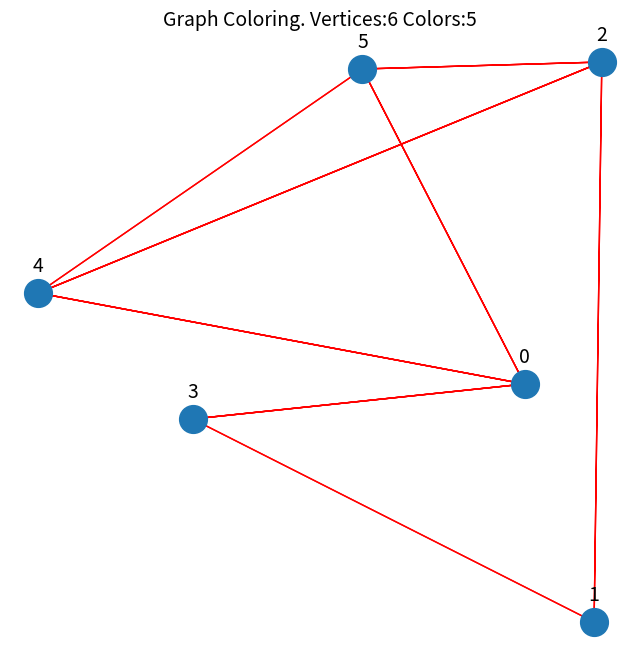
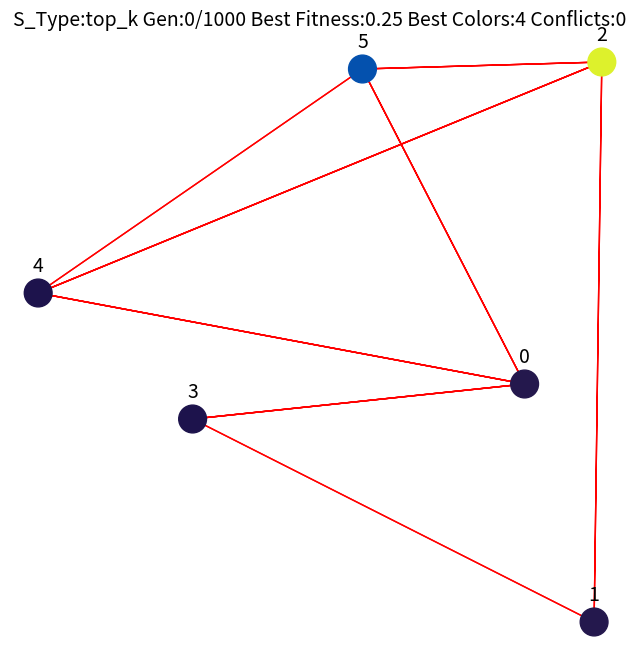
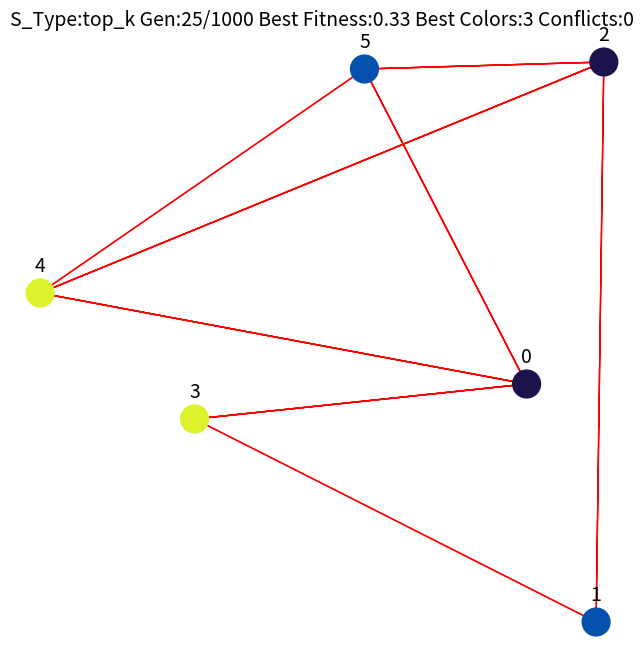
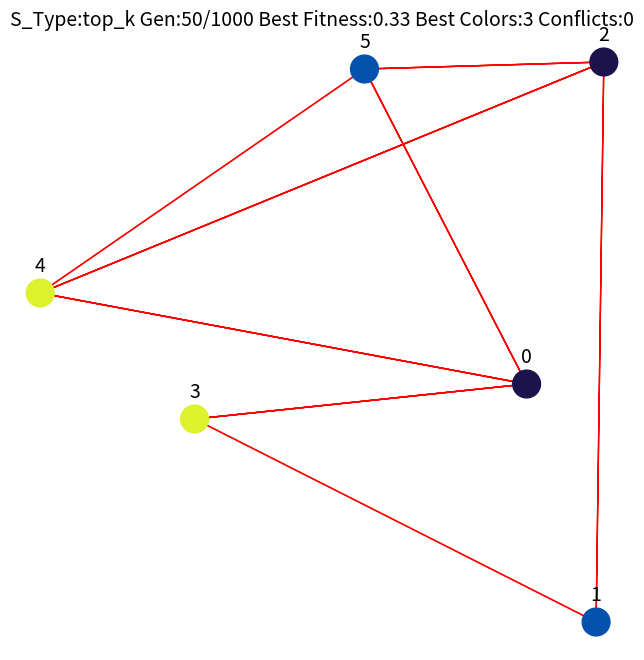
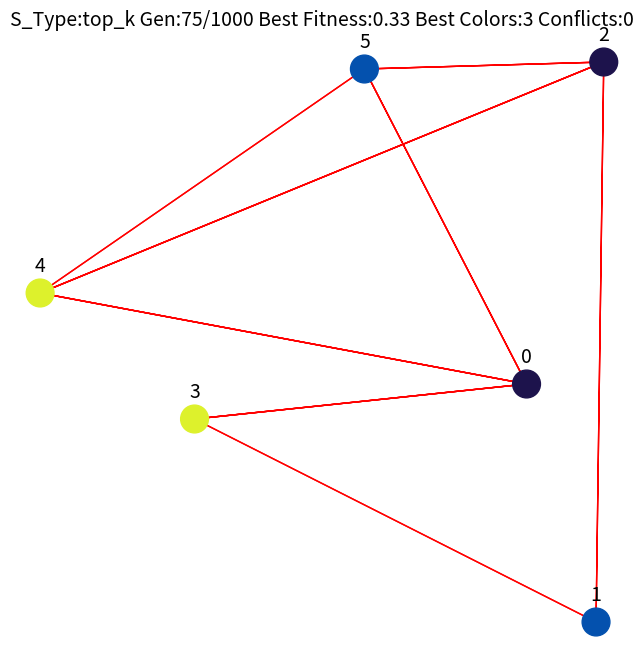
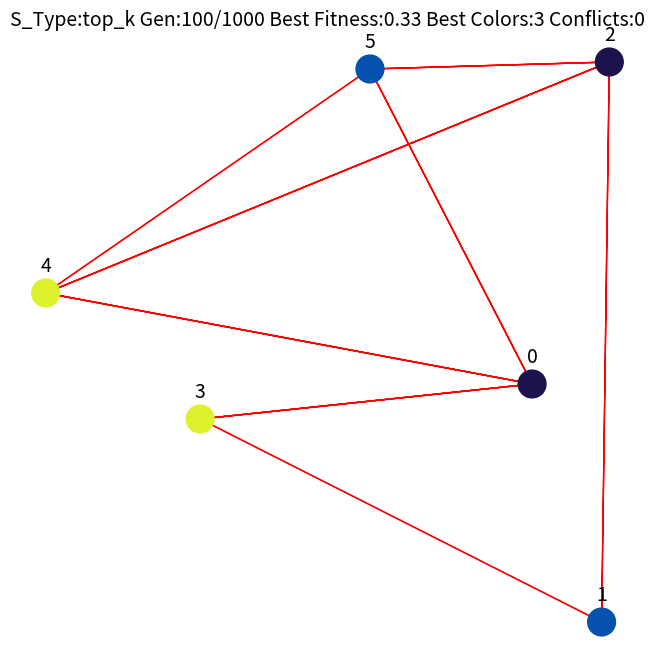
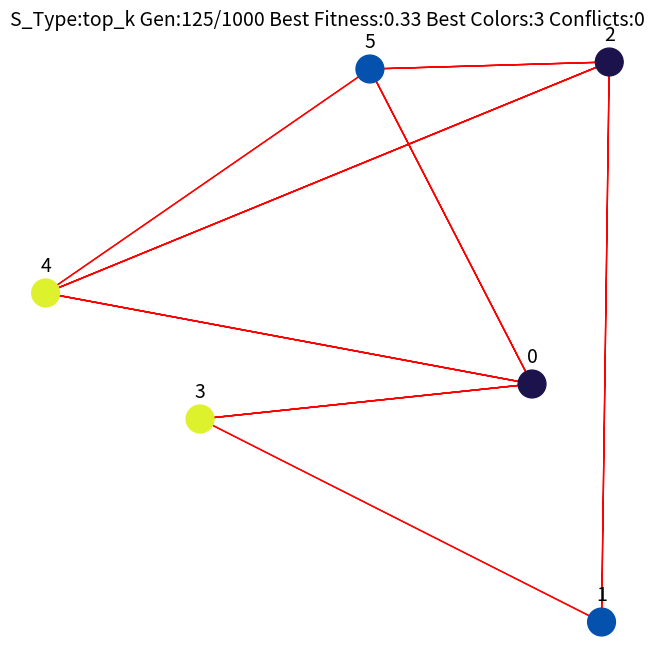
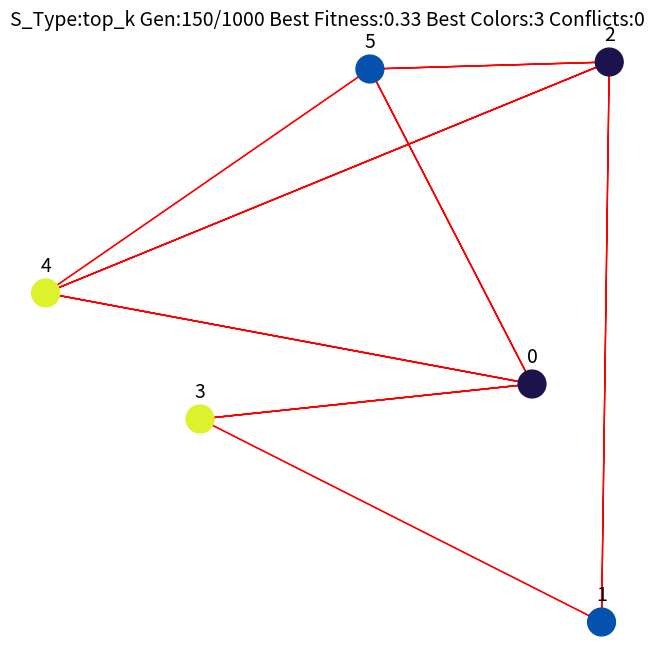
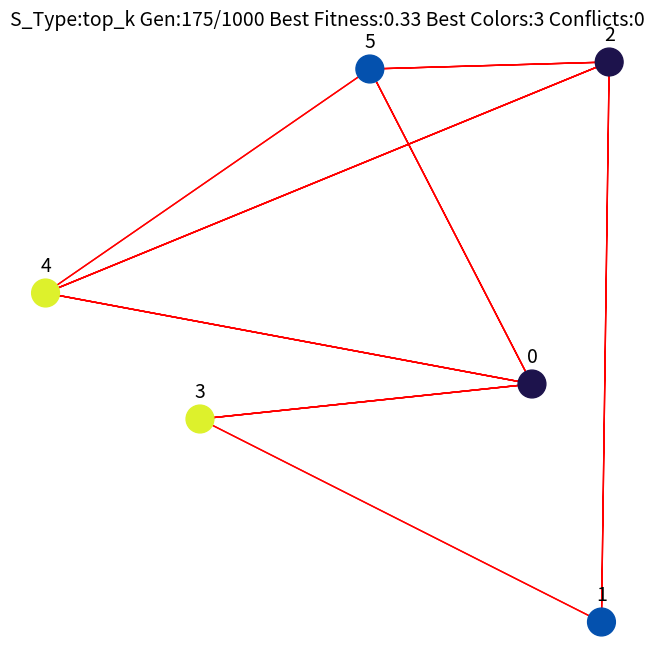
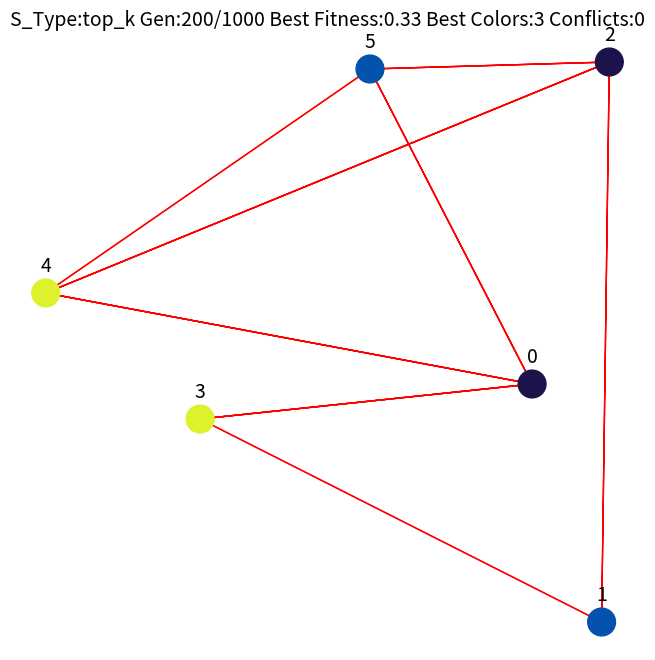
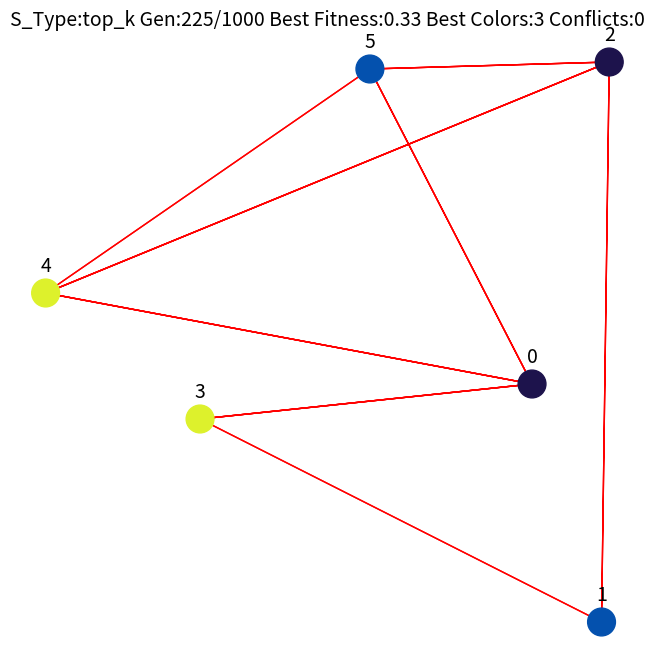
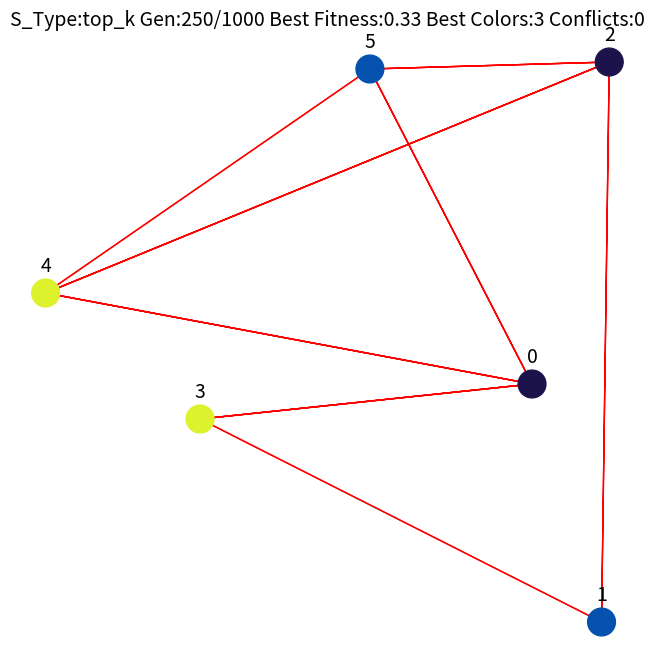
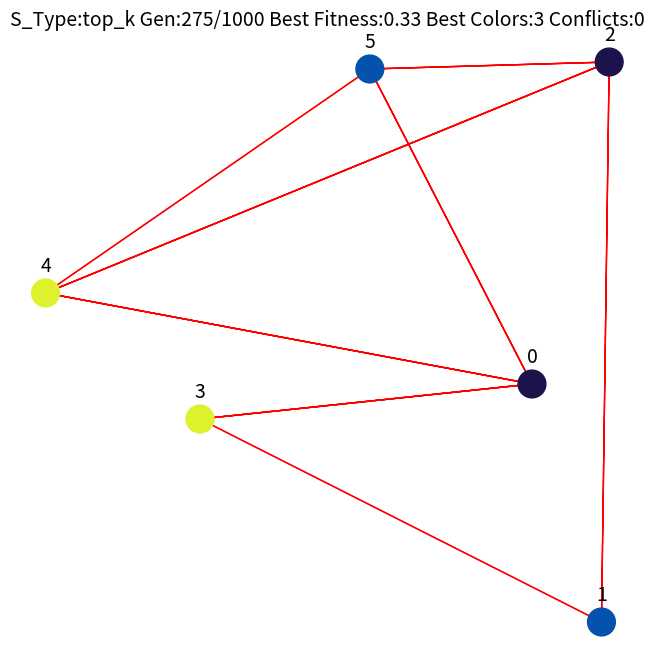
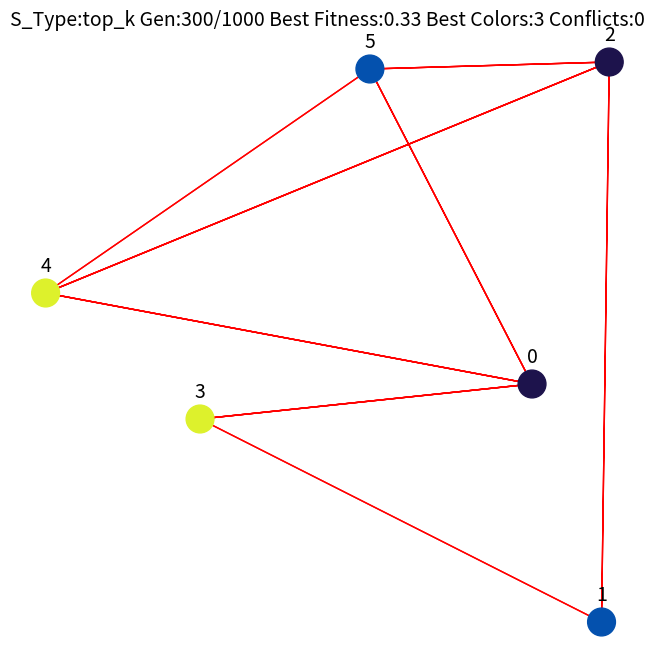
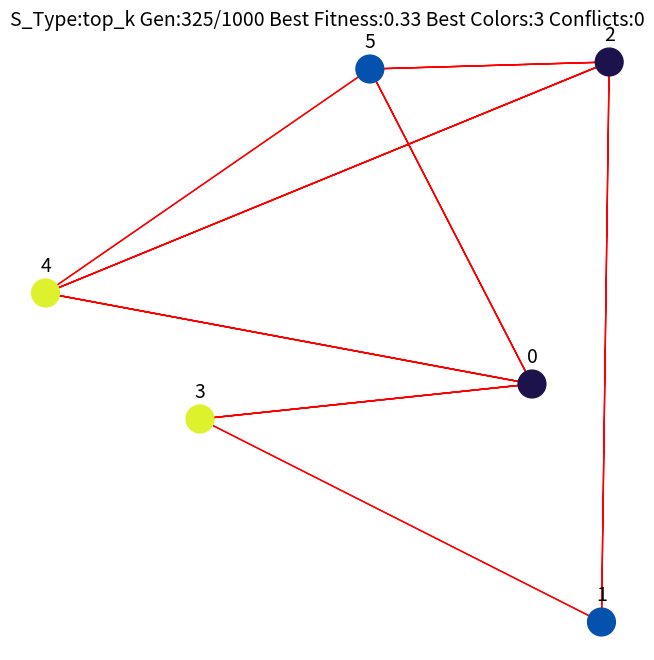
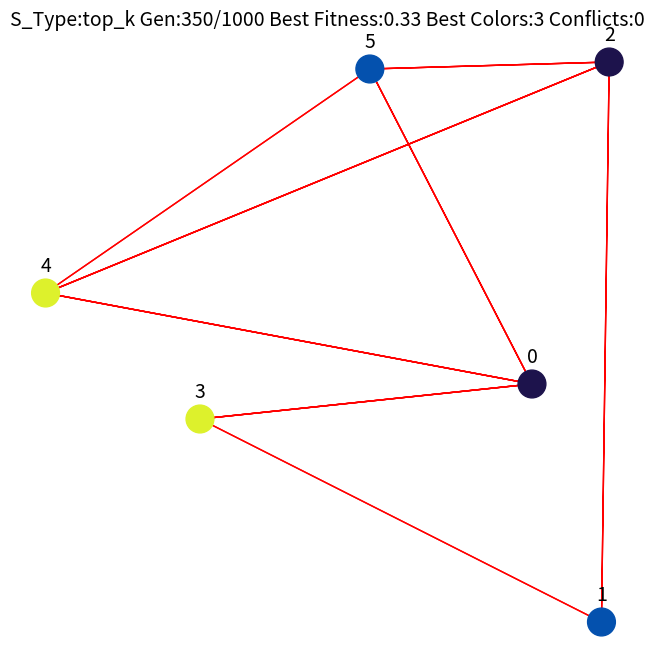

Python code for these plots, in order:
import random
import matplotlib.pyplot as plt
import os

# Script version: Creating Graph from graph representation + random vertices pos

# Problem global variables
GENERATIONS = 1000
POPULATION = 50
MUTATION_PROB = 0.01
ELITISM = 10
TOP_K_SELECTION = POPULATION // 4
TOURNAMENT_SIZE = POPULATION // 10

# Create 50 random colors for the vertices
COLORS = [(random.random(), random.random(), random.random()) for _ in range(50)]


def draw_graph(graph, show=False, save_path=None):
    """Plot the graph"""
    plt.figure(figsize=(8, 8))

    # Extract and plot coordinates
    vertices_pos = graph.vertices_pos
    x_coords, y_coords = zip(*vertices_pos)
    plt.scatter(x_coords, y_coords, s=400, zorder=1)

    # Plot edges
    for vertex, neighbors in graph.graph_dict.items():
        positions = []
        vertex_pos = vertices_pos[vertex]

        # To and fro
        for neighbor in neighbors:
            neighbor_pos = vertices_pos[neighbor]
            positions.append(vertex_pos)
            positions.append(neighbor_pos)

        x_coords, y_coords = zip(*positions)
        plt.plot(x_coords, y_coords, color='red', linewidth=1, zorder=0)
        plt.annotate(str(vertex), (vertex_pos[0], vertex_pos[1]), fontsize=14,
                     textcoords="offset points", xytext=(0, 15), ha='center')

    plt.title(f'Graph Coloring. Vertices:{graph.vertices} '
              f'Colors:{graph.available_colors}', fontsize=14)
    plt.axis('off')

    # If save_path is provided
    if save_path:
        plt.savefig(save_path)

    if show:
        plt.show()


def draw_graph_interactive(graph, chromosome, title, save_path=None):
    """Interactively plots the graph evolution process"""
    # Turn on interactive mode
    if not plt.isinteractive():
        plt.ion()

    # Always draw on a single figure, fig 1
    plt.figure(1, figsize=(8, 8))
    plt.clf()  # Clear figure

    # Extract and plot vertices
    vertices_pos = graph.vertices_pos
    x_coords, y_coords = zip(*vertices_pos)
    colors = [COLORS[i] for i in chromosome]
    plt.scatter(x_coords, y_coords, c=colors, s=400, zorder=1)

    # Plot edges
    for vertex, neighbors in graph.graph_dict.items():
        positions = []
        vertex_pos = vertices_pos[vertex]

        for neighbor in neighbors:
            neighbor_pos = vertices_pos[neighbor]
            positions.append(vertex_pos)
            positions.append(neighbor_pos)

        x_coords, y_coords = zip(*positions)
        plt.plot(x_coords, y_coords, color='red', linewidth=1, zorder=0)
        plt.annotate(str(vertex), (vertex_pos[0], vertex_pos[1]), fontsize=14,
                     textcoords="offset points", xytext=(0, 15), ha='center')

    plt.title(title, fontsize=14)
    plt.axis('off')
    plt.pause(0.01)  # update plot

    if save_path:
        plt.savefig(save_path)


def turn_off_interactive():
    # Turn off interactive mode and
    # redraw last plot
    plt.ioff()
    plt.show()


class Graph:
    """Class to represent graph"""
    def __init__(self, graph_dict, available_colors):
        self.available_colors = available_colors
        self.graph_dict = graph_dict
        self.vertices = len(self.graph_dict)

        # Random vertices pos
        self.vertices_pos = [(random.randrange(100), random.randrange(100))
                             for _ in range(self.vertices)]


class Genome:
    def __init__(self, chromosome):
        self.chromosome = chromosome
        self.colors = 0
        self.conflicts = 0

    def get_fitness(self, graph):
        """Calculate fitness"""
        conflicts = 0
        for node, neighbors in graph.graph_dict.items():
            node_color = self.chromosome[node]
            neighbors_colors = [self.chromosome[i] for i in neighbors if i != node]

            if node_color in neighbors_colors:
                conflicts += 1

        unique_colors = []
        for color in self.chromosome:
            if color not in unique_colors:
                unique_colors.append(color)

        self.colors = len(unique_colors)
        self.conflicts = conflicts
        return -conflicts + 1 / len(unique_colors)

    def mutate(self, prob, allele):
        for i in range(len(self.chromosome)):
            if random.random() < prob:
                self.chromosome[i] = random.choice(allele)

    @classmethod
    def crossover(cls, parent1, parent2):
        """Single-point crossover"""
        point = random.randrange(len(parent1.chromosome))

        chromosome1 = parent1.chromosome[:point] + parent2.chromosome[point:]
        chromosome2 = parent2.chromosome[:point] + parent1.chromosome[point:]

        offspring1 = Genome(chromosome1)
        offspring2 = Genome(chromosome2)

        return offspring1, offspring2

    def __repr__(self):
        """String representation of genome"""
        return f'Conflicts:{self.conflicts} Colors:{self.colors} {self.chromosome}'


class Population:
    def __init__(self, size, graph):
        self.size = size
        self.graph = graph
        self.genomes = []

        self._initialize()

    def _initialize(self):
        """Initialize the population"""
        for i in range(self.size):
            chromosome = [random.randrange(self.graph.available_colors)
                          for x in range(self.graph.vertices)]
            self.genomes.append(Genome(chromosome))

    def _sort_members(self):
        """Sort members in descending order"""
        key = lambda x: x.get_fitness(self.graph)
        members = sorted(self.genomes, key=key, reverse=True)

        return members

    def _top_k_selection(self, n, k):
        """Select n parents from the top k genomes"""
        genomes = self._sort_members()
        top_k = genomes[:k]
        parents = random.choices(top_k, k=n)

        return parents

    def _roulette_selection(self, n):
        genomes_fitness = [m.get_fitness(self.graph) for m in self.genomes]
        fitness_sum = sum(genomes_fitness)
        probabilities = [x / fitness_sum for x in genomes_fitness]
        parents = random.choices(self.genomes, weights=probabilities, k=n)

        return parents

    def _rank_selection(self, n):
        genomes = self._sort_members()  # Descending
        genomes = reversed(genomes)  # Ascending
        genomes = list(genomes)

        size = len(genomes)
        ranks_sum = int((size + 1) * (size / 2))  # using Gauss summation
        probabilities = [x / ranks_sum for x in range(1, size + 1)]
        parents = random.choices(genomes, weights=probabilities, k=n)

        return parents

    def _tournament_selection(self, n, t_size):
        parents = []

        def tournament(participants):
            """Perform tournament and return winner"""
            winner = (participants[0], participants[0].get_fitness(self.graph))

            for p in participants[1:]:
                p_fitness = p.get_fitness(self.graph)
                if p_fitness > winner[1]:
                    winner = (p, p_fitness)

            return winner[0]

        while len(parents) < n:
            participants = random.sample(self.genomes, k=t_size)
            winner = tournament(participants)
            parents.append(winner)

        return parents

    def _select_parents(self, n, s_type):
        """Perform a specific selection operation"""
        if s_type == 'top_k':
            return self._top_k_selection(n, k=TOP_K_SELECTION)
        elif s_type == 'roulette':
            return self._roulette_selection(n)
        elif s_type == 'rank':
            return self._rank_selection(n)
        elif s_type == 'tournament':
            return self._tournament_selection(n, t_size=TOURNAMENT_SIZE)
        else:
            raise Exception('Invalid selection type')

    def generate_next_generation(self, s_type):
        """Perform the evolution process"""
        next_gen_genomes = []

        # Selection
        n_parents = POPULATION - ELITISM
        parents = self._select_parents(n=n_parents, s_type=s_type)

        # Crossover and mutation
        for i in range(0, n_parents, 2):
            parent1 = parents[i]
            parent2 = parents[i + 1]
            child1, child2 = Genome.crossover(parent1, parent2)
            child1.mutate(MUTATION_PROB, range(self.graph.available_colors))
            child2.mutate(MUTATION_PROB, range(self.graph.available_colors))
            next_gen_genomes.append(child1)
            next_gen_genomes.append(child2)

        # Elitism
        sorted_members = self._sort_members()
        next_gen_genomes.extend(sorted_members[:ELITISM])

        self.genomes = next_gen_genomes

        return sorted_members[0]


if __name__ == '__main__':
    # Seeding for reproducibility
    random.seed(30)

    # Project path
    project_name = 'graph_coloring_1'
    os.makedirs(project_name, exist_ok=True)

    # Graph representation
    graph_dict = {
        0: [3, 4, 5],  # A
        1: [2, 3],  # B
        2: [4, 5],  # C
        3: [0, 1],  # D
        4: [0, 2, 5],  # E
        5: [0, 2, 4]  # F
    }

    # Creating Graph using graph dict
    graph = Graph(graph_dict, 5)
    graph_file = os.path.join(project_name, 'graph.png')
    draw_graph(graph, save_path=graph_file)  # Plot graph

    for s_type in ['top_k', 'roulette', 'rank', 'tournament']:
        print('Selection:', s_type)
        population = Population(POPULATION, graph)
        best = None
        best_fitness = None

        for i in range(GENERATIONS):
            gen_best = population.generate_next_generation(s_type)
            gen_best_fitness = gen_best.get_fitness(graph)

            # Check for new best
            if best is None or gen_best_fitness > best_fitness:
                best = gen_best
                best_fitness = gen_best_fitness

            # Save plot in last generation
            if i + 1 == GENERATIONS:
                plot_file = os.path.join(project_name, f'{s_type}.png')
            else:
                plot_file = None

            # Update plot every 25 generations and in the last
            if i % 25 == 0 or i + 1 == GENERATIONS:
                plot_title = f"S_Type:{s_type} Gen:{i}/{GENERATIONS} " \
                             f"Best Fitness:{best_fitness:.2f} " \
                             f"Best Colors:{best.colors} " \
                             f"Conflicts:{best.conflicts}"
                draw_graph_interactive(graph, best.chromosome, plot_title, save_path=plot_file)
            print(i, 'Fitness', round(best_fitness, 2), best)

    turn_off_interactive()
